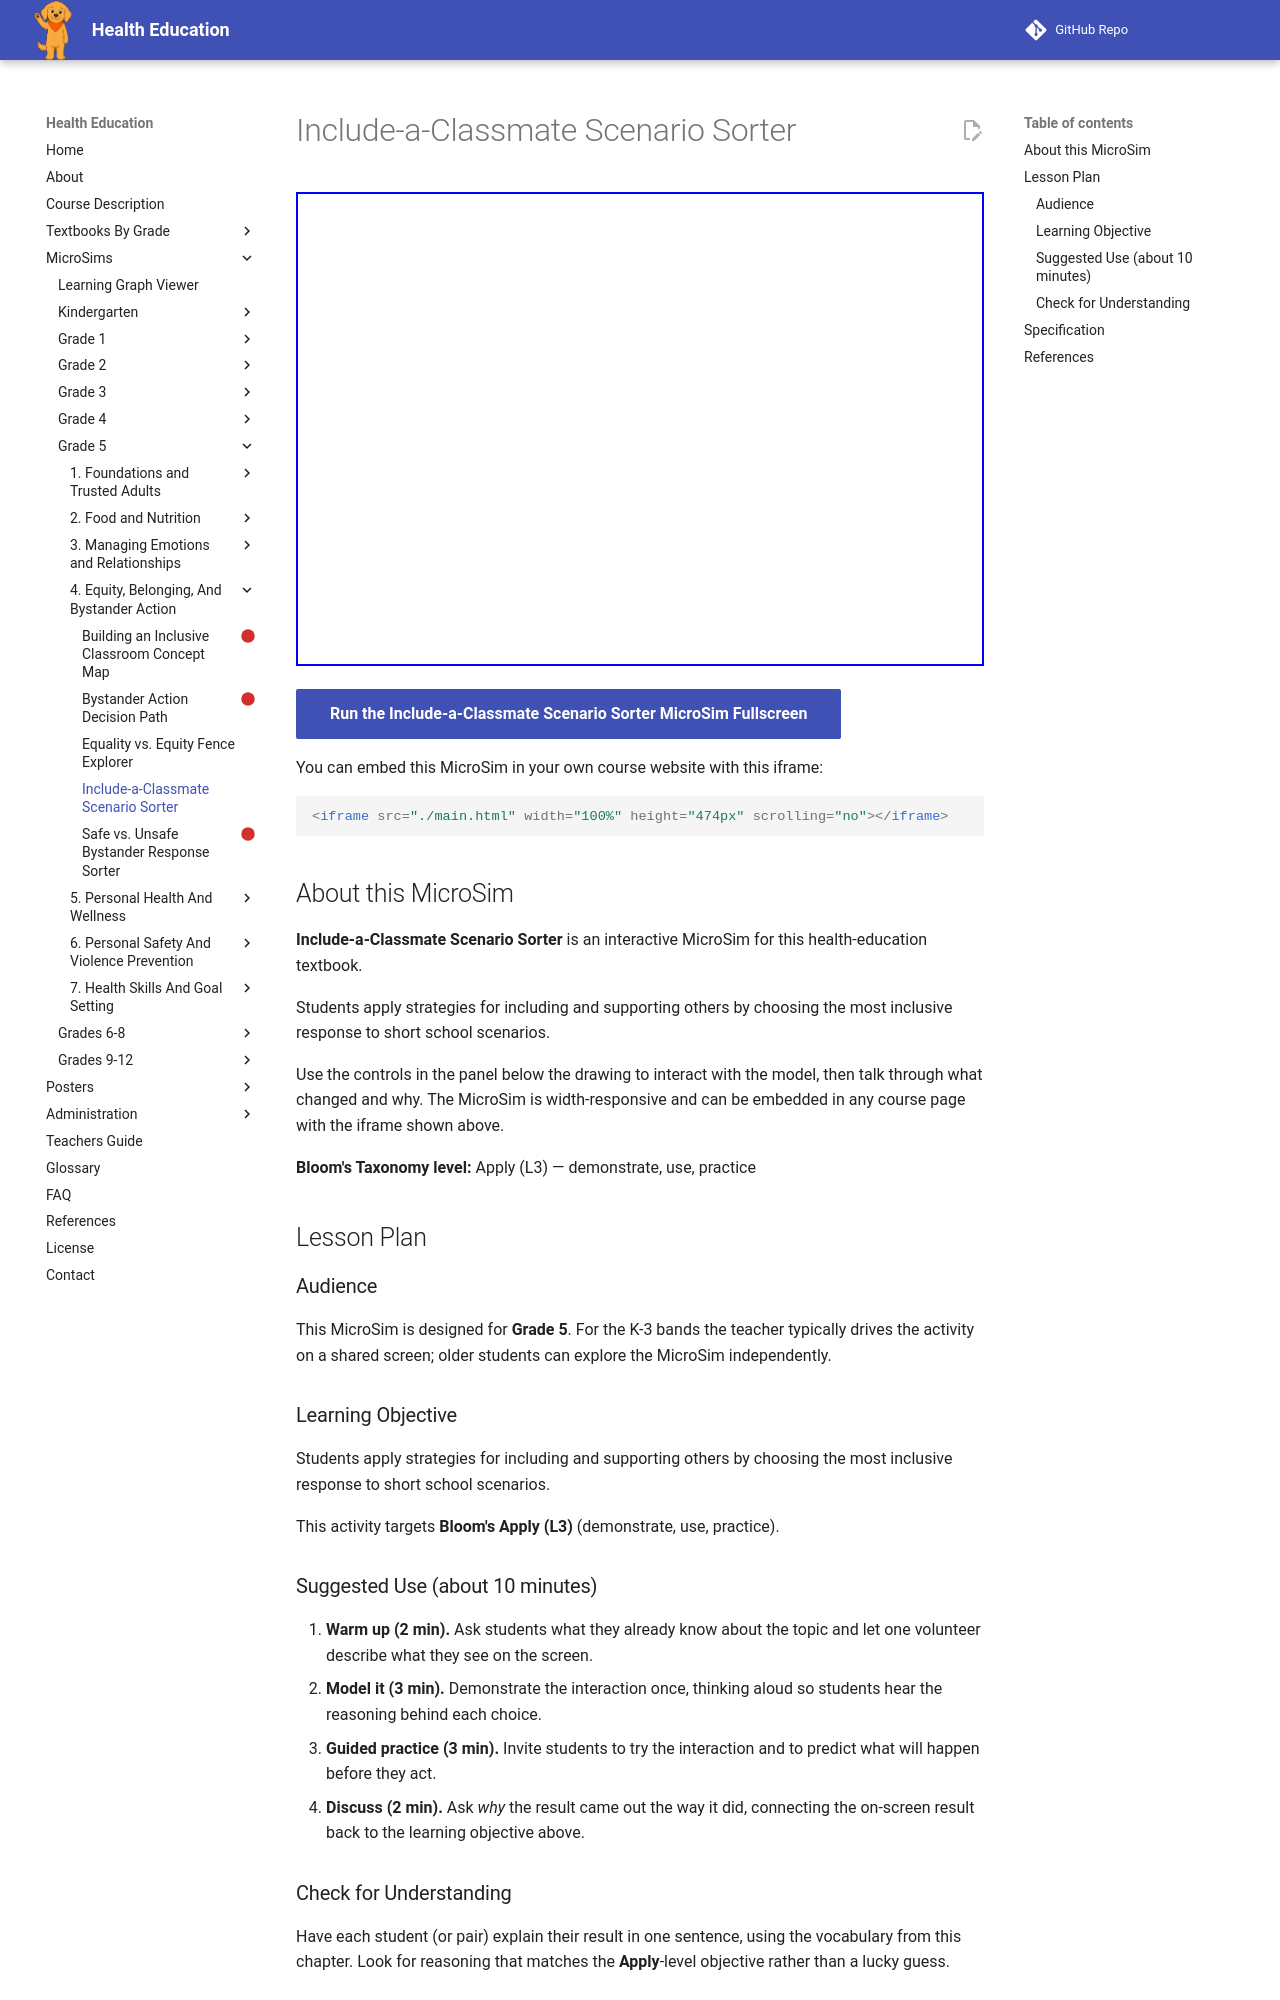

repository: dmccreary/health-education · page: sims/include-a-classmate-scenario-sorter/index.html · generator: mkdocs

---
title: Include-a-Classmate Scenario Sorter
description: Students apply strategies for including and supporting others by choosing the most inclusive response to short school scenarios.
image: /sims/include-a-classmate-scenario-sorter/include-a-classmate-scenario-sorter.png
og:image: /sims/include-a-classmate-scenario-sorter/include-a-classmate-scenario-sorter.png
twitter:image: /sims/include-a-classmate-scenario-sorter/include-a-classmate-scenario-sorter.png
social:
   cards: false
library: p5.js
bloom_level: Apply (L3)
grade_band: Grade 5
---

# Include-a-Classmate Scenario Sorter

<iframe src="main.html" width="100%" height="474px" scrolling="no"></iframe>

[Run the Include-a-Classmate Scenario Sorter MicroSim Fullscreen](main.html){ .md-button .md-button--primary }

You can embed this MicroSim in your own course website with this iframe:

```html
<iframe src="./main.html" width="100%" height="474px" scrolling="no"></iframe>
```

## About this MicroSim

**Include-a-Classmate Scenario Sorter** is an interactive MicroSim for this health-education textbook.

Students apply strategies for including and supporting others by choosing the most inclusive response to short school scenarios.

Use the controls in the panel below the drawing to interact with the model, then talk through what changed and why. The MicroSim is width-responsive and can be embedded in any course page with the iframe shown above.

**Bloom's Taxonomy level:** Apply (L3) — demonstrate, use, practice

## Lesson Plan

### Audience

This MicroSim is designed for **Grade 5**. For the K-3 bands the teacher
typically drives the activity on a shared screen; older students can explore
the MicroSim independently.

### Learning Objective

Students apply strategies for including and supporting others by choosing the most inclusive response to short school scenarios.

This activity targets **Bloom's Apply (L3)** (demonstrate, use, practice).

### Suggested Use (about 10 minutes)

1. **Warm up (2 min).** Ask students what they already know about the topic
   and let one volunteer describe what they see on the screen.
2. **Model it (3 min).** Demonstrate the interaction once, thinking aloud so
   students hear the reasoning behind each choice.
3. **Guided practice (3 min).** Invite students to try the interaction and to
   predict what will happen before they act.
4. **Discuss (2 min).** Ask *why* the result came out the way it did, connecting
   the on-screen result back to the learning objective above.

### Check for Understanding

Have each student (or pair) explain their result in one sentence, using the
vocabulary from this chapter. Look for reasoning that matches the
**Apply**-level objective rather than a lucky guess.
